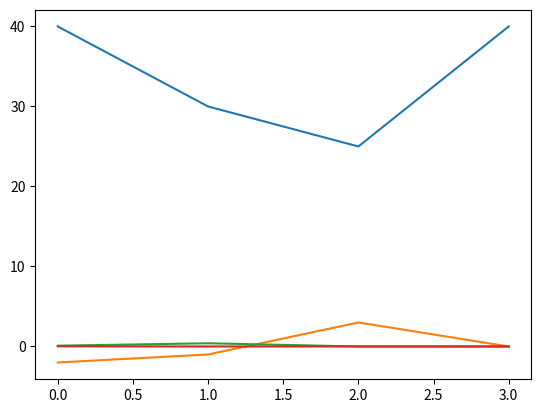

This chart was generated by the following Python code:
import numpy as np
import matplotlib.pyplot as plt

# Data Nilai X dan Y
x = [5.0, 10.0, 15.0, 20.0]
y = [40.0, 30.0, 25.0, 40.0]

# Data yang dicari
xInput = 12.0

n = len(x) - 1

# Selisih Terbagi
ST = np.zeros((n + 1, n + 1))
ST[:,0] = y

# Penyelesaian
for k in range(1, n + 1):
    for i in range(0, n - k + 1):
        ST[i, k] = (ST[i + 1, k - 1] - ST[i,k-1]) / (x[i + k] - x[i])
print(ST)
plt.plot(ST)

p = ST[0, 0]
for i in range(1, n + 1):
    a = ST[0, i]

    for k in range(0, i):
        a = a * (xInput - x[k])

    p = p + a

## Memanggil hasil dari penyelesaian (Output)
print("Jadi waktu yang diperlukan adalah : ", p)
plt.show()
